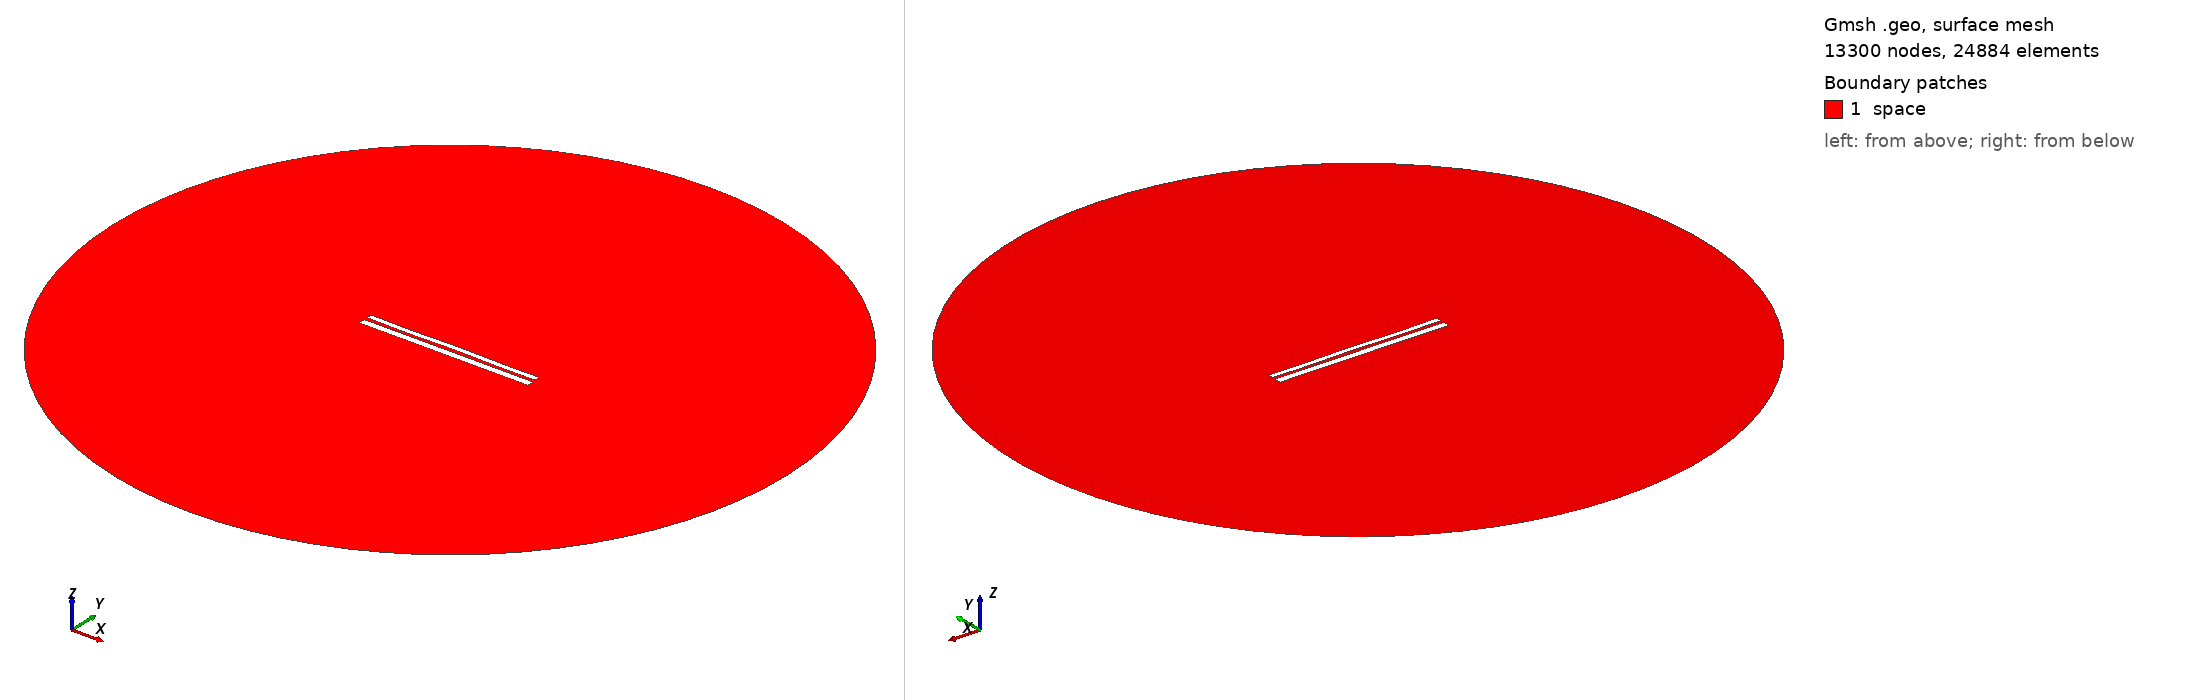

Gmsh geometry script, surface-meshed: 13300 nodes, 24884 surface elements. Boundary patches (legend numbers): 1 space. Left view from above one corner, right view from below the opposite corner. Legend entries are the model's physical surfaces. The drawing asked Gmsh for element sizes between 1% and 20% of the model's largest extent; the script's own settings can give other sizes.

=== 10056.geo (drawn) ===
//---------------------------------------
// Geometry kernel
//---------------------------------------

SetFactory("OpenCASCADE");



//---------------------------------------
// Parameters of the geometry
//---------------------------------------

// Overetch of the upper plate
overetch = 0.375;

// Distance between the plates
distance = 1.75;

// Discretization over the x axis (for the deformation)
nx = 50; 

// Length of the plate
L = 100 - overetch; 

// Number of modes
n = 4; 

// 1st mode coefficient
coeff(1) = -0.15;
beta(1) = 0.596864 * 3.1415926535 / L;

// 2nd mode coefficient
coeff(2) = 0.0;
beta(2) = 1.49418 * 3.1415926535 / L;

// 3rd mode coefficient
coeff(3) = -0.075;
beta(3) = 2.50025 * 3.1415926535 / L;

// 4th mode coefficient
coeff(4) = -0.15;
beta(4) = 3.49999 * 3.1415926535 / L;



//---------------------------------------
// Upper plate (deformed rectangle)
//---------------------------------------

// Coordiantes of the upper plate
xmin = -50;
xmax = 50 - overetch;

// Height of the upper plate
yheight = 4 - 2 * overetch;

// Indexes of the points
UpperID[] = {};
LowerID[] = {};
LeftID[] = {};
RightID[] = {};

// Point index
p = 1;

// Horizontal edges
For i In {1:nx}
    x = xmin + (i-1)*(xmax - xmin)/(nx-1);

    y_bottom = distance / 2 + overetch;
    For j In {1:n}
        C = (Cosh(beta(j)*L) + Cos(beta(j)*L)) / (Sinh(beta(j)*L) + Sin(beta(j)*L));
        y_bottom  = y_bottom + coeff(j) * (Cosh(beta(j)*(x+50)) - Cos(beta(j)*(x+50)) - C * (Sinh(beta(j)*(x+50)) - Sin(beta(j)*(x+50))));
    EndFor

    y_top = y_bottom + yheight;

    Point(p) = {x, y_top, 0, 1.0};
    UpperID[i] = p;
    p = p + 1;

    Point(p) = {x, y_bottom, 0, 1.0};
    LowerID[i] = p;
    p = p + 1;
EndFor

// Create point lists
UpperPts[] = {}; LowerPts[] = {};
For i In {1:nx}
  UpperPts[] += {UpperID[i]};
  LowerPts[] += {LowerID[i]};
EndFor

// Build splines
Spline(1) = {UpperPts[]};
Spline(2) = {LowerPts[]};
Line(3) = {LowerPts[nx-1], UpperPts[nx-1]};
Line(4) = {LowerPts[0], UpperPts[0]};

// Build the plane surface
Curve Loop(1) = {2, 3, -1, -4};
Plane Surface(1) = {1};



//---------------------------------------
// Lower plate (rectangle)
//---------------------------------------

// Vertices
Point(1001) = {-50, -1, 0, 1.0};
Point(1002) = { 50, -1, 0, 1.0};
Point(1003) = { 50,  -5, 0, 1.0};
Point(1004) = {-50,  -5, 0, 1.0};

// Edges
Line(5) = {1001, 1002};
Line(6) = {1002, 1003};
Line(7) = {1003, 1004};
Line(8) = {1004, 1001};

// Plane surface
Line Loop(2) = {5, 6, 7, 8};
Plane Surface(2) = {2}; 



//---------------------------------------
// Outer (fictious) boundary
//---------------------------------------

// Points
Point(1005) = {0, 0, 0};       // Center
Point(1006) = {200, 0, 0};     // Start point
Point(1007) = {0, 200, 0};     // 90 degrees
Point(1008) = {-200, 0, 0};    // 180 degrees
Point(1009) = {0, -200, 0};    // 270 degrees

// Circle arcs (each needs start, center, end)
Circle(9) = {1006, 1005, 1007};
Circle(10) = {1007, 1005, 1008};
Circle(11) = {1008, 1005, 1009};
Circle(12) = {1009, 1005, 1006};

// Plane surface for the entire domain
Curve Loop(3) = {9, 10, 11, 12};
Surface(3) = {3};

// Subtract the plates from the whole domain to obtain the actual domain where we want to solve the equations
BooleanDifference{ Surface{3}; Delete; }{ Surface{1}; Surface{2}; Delete; }




//---------------------------------------
// Transfinite Lines/Curves
//---------------------------------------

// Set the number of points on the boundaries
r = 7;

// Plates
Transfinite Curve {1, 2} = 50*r Using Progression 1;
Transfinite Curve {3, 4} = 2*r Using Progression 1;
Transfinite Line {5, 7} = 50*r Using Progression 1;
Transfinite Line {6, 8} = 2*r Using Progression 1;

// Outer boundary
Transfinite Line {9, 10, 11, 12} = 20 Using Progression 1;



//---------------------------------------
// Physical groups
//---------------------------------------                

// Physical curves (boundaries)
Physical Line("force_segment", 10) = {2};
Physical Line("upper_plate", 11) = {1, 3, 4};
Physical Line("lower_plate", 12) = {5, 6, 7, 8};
Physical Line("boundary", 20) = {9, 10, 11, 12};

// Physical Surfaces
Physical Surface("space", 30) = {3};



//---------------------------------------
// 6. Generate the Mesh
//---------------------------------------

// 2D mesh generation
Mesh 2;
